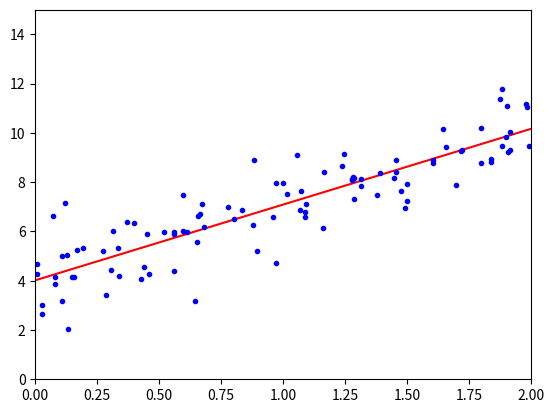

Write Python code to recreate this figure.
import numpy as np
import matplotlib.pyplot as plt

X = 2 * np.random.rand(100, 1)
y = 4 + 3 * X + np.random.randn(100, 1)

X_b = np.c_[np.ones((100, 1)), X] # add x0 = 1 to each instance
theta_best = np.linalg.inv(X_b.T.dot(X_b)).dot(X_b.T).dot(y)

X_new = np.array([[0], [2]])
X_new_b = np.c_[np.ones((2, 1)), X_new] # add x0 = 1 to each instance
y_predict = X_new_b.dot(theta_best)
y_predict

plt.plot(X_new, y_predict, "r-")
plt.plot(X, y, "b.")
plt.axis([0, 2, 0, 15])
plt.show()
